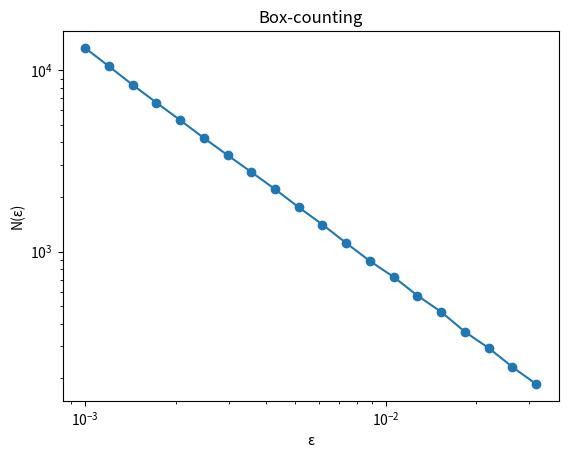

Reproduce this figure in Python.
import numpy as np
import matplotlib.pyplot as plt
from scipy.stats import linregress

a, b = 1.4, 0.3
n_points = 1_100_000
transient = 100_000
x, y = 0.0, 0.0
xs, ys = [], []

for i in range(n_points):
    x_new = 1 - a*x**2 + y
    y_new = b*x
    x, y = x_new, y_new
    if i >= transient:
        xs.append(x)
        ys.append(y)

xs, ys = np.array(xs), np.array(ys)

def box_counting_hist(xs, ys, eps_values):
    counts = []
    x_min, x_max = xs.min(), xs.max()
    y_min, y_max = ys.min(), ys.max()
    xs_scaled = (xs - x_min) / (x_max - x_min)
    ys_scaled = (ys - y_min) / (y_max - y_min)
    for eps in eps_values:
        n = int(1/eps) + 1
        H, _, _ = np.histogram2d(xs_scaled, ys_scaled, bins=n)
        counts.append(np.count_nonzero(H))
    return counts

eps_values = np.logspace(-1.5, -3, 20)
counts = box_counting_hist(xs, ys, eps_values)

plt.loglog(eps_values, counts, 'o-')
plt.xlabel("ε")
plt.ylabel("N(ε)")
plt.title("Box-counting")
plt.show()

log_eps = np.log(1/eps_values)
log_counts = np.log(counts)
low, high = 5, 15
slope, intercept, _, _, _ = linregress(log_eps[low:high], log_counts[low:high])

print("Estimated fractal dimension ≈", slope)

